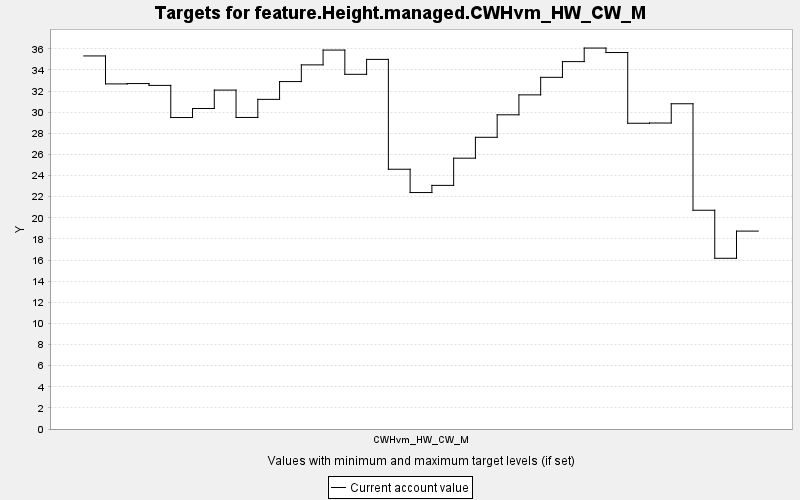

The table this chart was drawn from, first rows:
TARGET, PERIOD, YEAR, PERIODWIDTH, MINIMUM, MAXIMUM, MINWEIGHT, MAXWEIGHT, CURRENT, SUMMARY
feature.Height.managed.CWHvm_HW_CW_M, 0, 0, 10.0, 0.0, 10000, 1.0, 1.0, 35.32, 0.0
feature.Height.managed.CWHvm_HW_CW_M, 1, 10, 10.0, 0.0, 10000, 1.0, 1.0, 32.67, 0.0
feature.Height.managed.CWHvm_HW_CW_M, 2, 20, 10.0, 0.0, 10000, 1.0, 1.0, 32.71, 0.0
feature.Height.managed.CWHvm_HW_CW_M, 3, 30, 10.0, 0.0, 10000, 1.0, 1.0, 32.53, 0.0
feature.Height.managed.CWHvm_HW_CW_M, 4, 40, 10.0, 0.0, 10000, 1.0, 1.0, 29.49, 0.0
feature.Height.managed.CWHvm_HW_CW_M, 5, 50, 10.0, 0.0, 10000, 1.0, 1.0, 30.34, 0.0
feature.Height.managed.CWHvm_HW_CW_M, 6, 60, 10.0, 0.0, 10000, 1.0, 1.0, 32.09, 0.0
feature.Height.managed.CWHvm_HW_CW_M, 7, 70, 10.0, 0.0, 10000, 1.0, 1.0, 29.5, 0.0
feature.Height.managed.CWHvm_HW_CW_M, 8, 80, 10.0, 0.0, 10000, 1.0, 1.0, 31.21, 0.0
feature.Height.managed.CWHvm_HW_CW_M, 9, 90, 10.0, 0.0, 10000, 1.0, 1.0, 32.89, 0.0
feature.Height.managed.CWHvm_HW_CW_M, 10, 100, 10.0, 0.0, 10000, 1.0, 1.0, 34.47, 0.0
feature.Height.managed.CWHvm_HW_CW_M, 11, 110, 10.0, 0.0, 10000, 1.0, 1.0, 35.88, 0.0
feature.Height.managed.CWHvm_HW_CW_M, 12, 120, 10.0, 0.0, 10000, 1.0, 1.0, 33.58, 0.0
feature.Height.managed.CWHvm_HW_CW_M, 13, 130, 10.0, 0.0, 10000, 1.0, 1.0, 34.99, 0.0
feature.Height.managed.CWHvm_HW_CW_M, 14, 140, 10.0, 0.0, 10000, 1.0, 1.0, 24.59, 0.0
feature.Height.managed.CWHvm_HW_CW_M, 15, 150, 10.0, 0.0, 10000, 1.0, 1.0, 22.39, 0.0
feature.Height.managed.CWHvm_HW_CW_M, 16, 160, 10.0, 0.0, 10000, 1.0, 1.0, 23.07, 0.0
feature.Height.managed.CWHvm_HW_CW_M, 17, 170, 10.0, 0.0, 10000, 1.0, 1.0, 25.64, 0.0
feature.Height.managed.CWHvm_HW_CW_M, 18, 180, 10.0, 0.0, 10000, 1.0, 1.0, 27.62, 0.0
feature.Height.managed.CWHvm_HW_CW_M, 19, 190, 10.0, 0.0, 10000, 1.0, 1.0, 29.75, 0.0
feature.Height.managed.CWHvm_HW_CW_M, 20, 200, 10.0, 0.0, 10000, 1.0, 1.0, 31.64, 0.0
feature.Height.managed.CWHvm_HW_CW_M, 21, 210, 10.0, 0.0, 10000, 1.0, 1.0, 33.3, 0.0
feature.Height.managed.CWHvm_HW_CW_M, 22, 220, 10.0, 0.0, 10000, 1.0, 1.0, 34.78, 0.0
feature.Height.managed.CWHvm_HW_CW_M, 23, 230, 10.0, 0.0, 10000, 1.0, 1.0, 36.07, 0.0
feature.Height.managed.CWHvm_HW_CW_M, 24, 240, 10.0, 0.0, 10000, 1.0, 1.0, 35.64, 0.0
feature.Height.managed.CWHvm_HW_CW_M, 25, 250, 10.0, 0.0, 10000, 1.0, 1.0, 28.95, 0.0
feature.Height.managed.CWHvm_HW_CW_M, 26, 260, 10.0, 0.0, 10000, 1.0, 1.0, 28.97, 0.0
feature.Height.managed.CWHvm_HW_CW_M, 27, 270, 10.0, 0.0, 10000, 1.0, 1.0, 30.79, 0.0
feature.Height.managed.CWHvm_HW_CW_M, 28, 280, 10.0, 0.0, 10000, 1.0, 1.0, 20.71, 0.0
feature.Height.managed.CWHvm_HW_CW_M, 29, 290, 10.0, 0.0, 10000, 1.0, 1.0, 16.16, 0.0
feature.Height.managed.CWHvm_HW_CW_M, 30, 300, 10.0, 0.0, 10000, 1.0, 1.0, 18.74, 0.0
